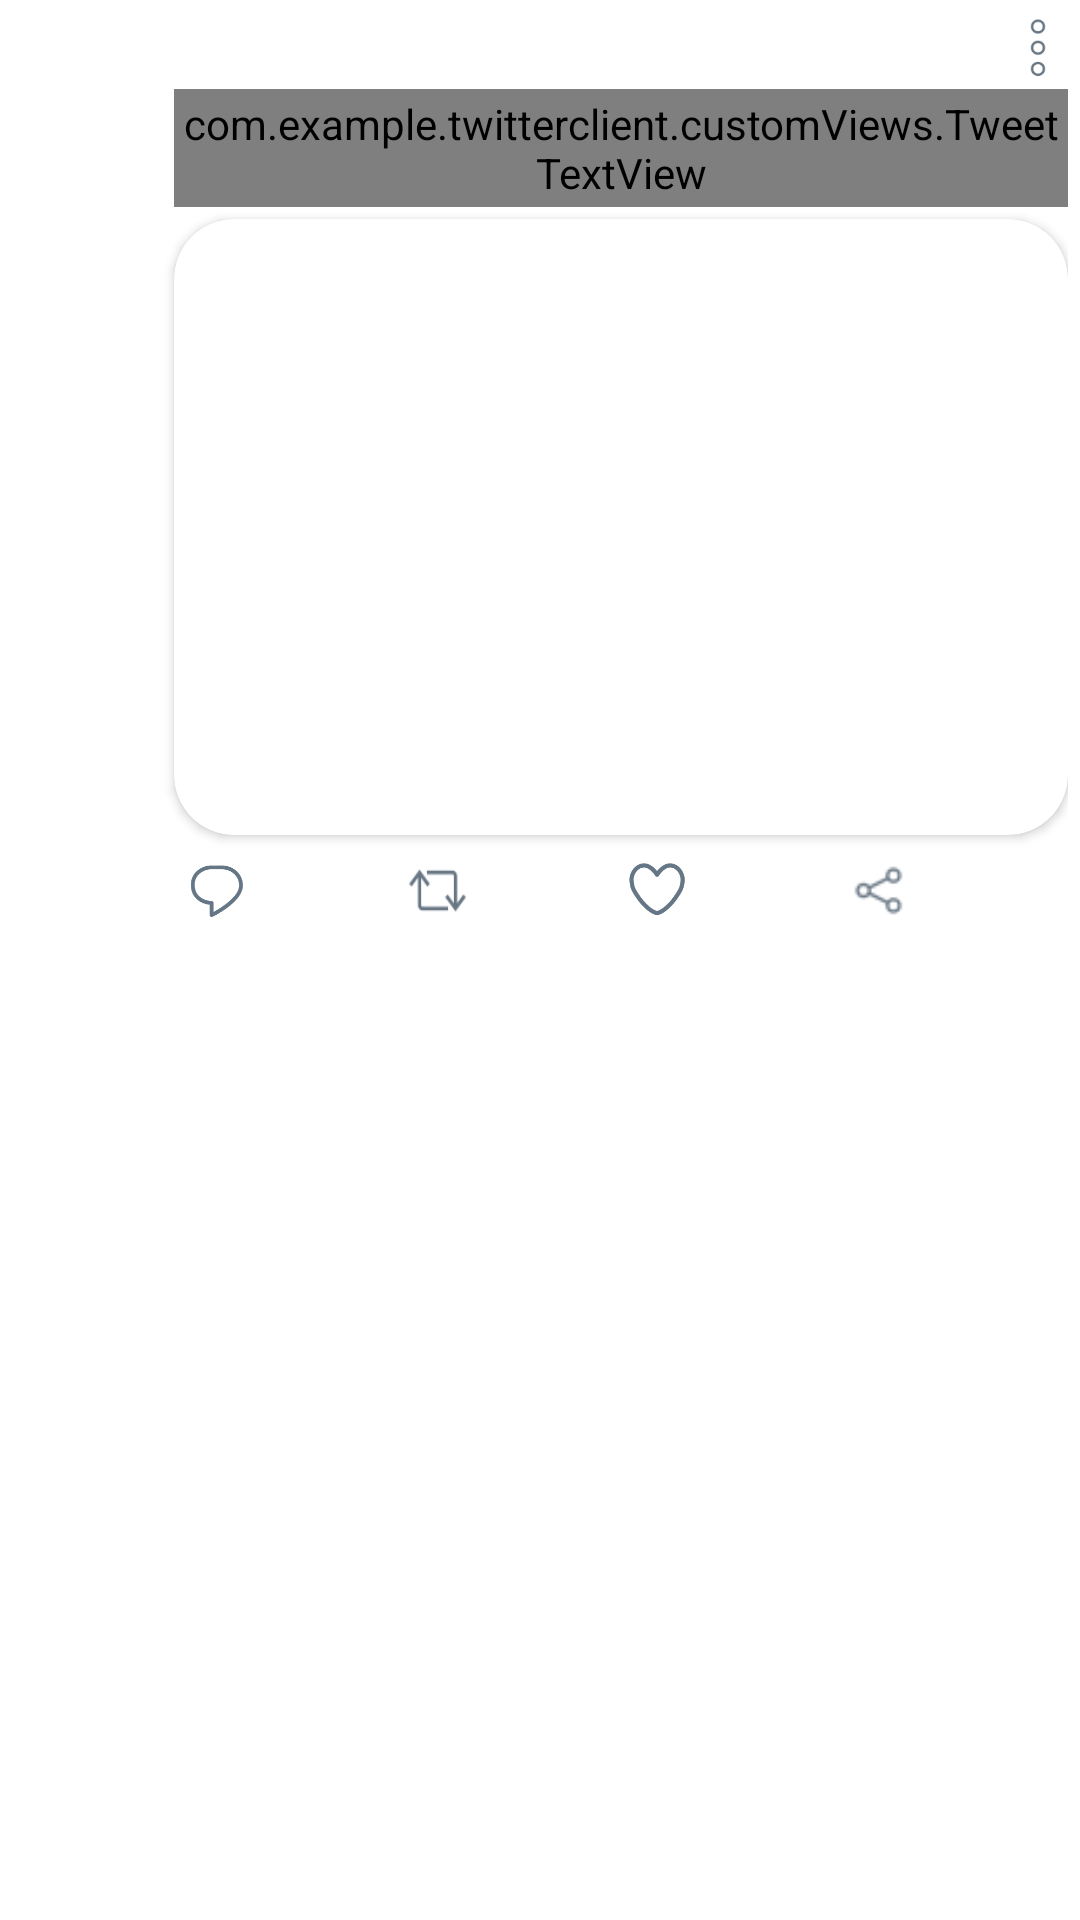

The Android layout XML behind this screen, and the referenced resources:
<!-- AndroidManifest.xml: application theme Theme.TwitterClient -->
<!-- res/layout/tweet_item_view.xml -->
<?xml version="1.0" encoding="utf-8"?>
<RelativeLayout xmlns:android="http://schemas.android.com/apk/res/android"
    xmlns:app="http://schemas.android.com/apk/res-auto"
    xmlns:tools="http://schemas.android.com/tools"
    android:layout_width="match_parent"
    android:layout_height="wrap_content"
    android:padding="4dp"
    tools:theme="@style/Theme.TwitterClient">

    <FrameLayout
        android:id="@+id/headerLayout"
        android:layout_width="match_parent"
        android:layout_height="wrap_content">

        <RelativeLayout
            android:id="@+id/retweetTextLayout"
            android:layout_width="match_parent"
            android:layout_height="wrap_content"
            android:visibility="gone">

            <TextView
                android:id="@+id/tvRetweet"
                android:layout_width="wrap_content"
                android:layout_height="wrap_content"
                android:layout_marginStart="@dimen/tweetTextStartMargin"
                android:padding="@dimen/paddingBetweenContents"
                tools:text="You retweeted"
                android:textColor="?attr/textColorSecondary"
                android:textSize="?attr/textSizeSmall"
                android:textStyle="bold" />

            <FrameLayout
                android:layout_width="@dimen/tweetTextStartMargin"
                android:layout_height="wrap_content">

                <ImageView
                    android:layout_width="20dp"
                    android:layout_height="25dp"
                    android:layout_gravity="end|center"
                    android:padding="@dimen/paddingBetweenContents"
                    android:scaleY="1.5"
                    android:src="@drawable/retweet_64"
                    app:tint="@color/grey" />
            </FrameLayout>
        </RelativeLayout>

    </FrameLayout>

    <com.google.android.material.imageview.ShapeableImageView
        android:id="@+id/ivProfile"
        android:layout_width="50dp"
        android:layout_height="50dp"
        android:layout_alignWithParentIfMissing="true"
        android:layout_below="@id/headerLayout"
        android:padding="@dimen/paddingBetweenContents"
        app:shapeAppearance="@style/CircularImageView" />

    <LinearLayout
        android:id="@+id/tweetDetailsLayout"
        android:layout_width="wrap_content"
        android:layout_height="wrap_content"
        android:layout_below="@id/headerLayout"
        android:layout_alignParentStart="true"
        android:layout_alignParentEnd="false"
        android:layout_marginStart="@dimen/tweetTextStartMargin"
        android:layout_marginEnd="20dp"
        android:orientation="horizontal">

        <TextView
            android:id="@+id/tvUserName"
            android:layout_width="wrap_content"
            android:layout_height="wrap_content"
            android:ellipsize="end"
            android:maxLines="1"
            android:padding="@dimen/paddingBetweenContents"
            tools:text="Dhruv Kapoor"
            android:textColor="?attr/textColorPrimary"
            android:textSize="?attr/textSizeNormal"
            android:textStyle="bold" />

        <TextView
            android:id="@+id/tvHandle"
            android:layout_width="0dp"
            android:layout_height="wrap_content"
            android:layout_weight="1"
            android:ellipsize="end"
            android:maxLines="1"
            android:padding="@dimen/paddingBetweenContents"
            tools:text="\@DhruvKapoor"
            android:textColor="?attr/textColorSecondary"
            android:textSize="?attr/textSizeNormal" />

        <TextView
            android:id="@+id/tvTime"
            android:layout_width="wrap_content"
            android:layout_height="wrap_content"
            android:maxLines="1"
            android:padding="@dimen/paddingBetweenContents"
            tools:text="\u00b7 1h"
            android:textColor="?attr/textColorSecondary"
            android:textSize="?attr/textSizeNormal" />

    </LinearLayout>

    <ImageView
        android:id="@+id/ivOptions"
        android:layout_width="20dp"
        android:layout_height="24dp"
        android:layout_below="@id/headerLayout"
        android:layout_alignParentEnd="true"
        android:padding="@dimen/paddingBetweenContents"
        android:src="@drawable/options_icon" />

    <com.example.twitterclient.customViews.TweetTextView
        android:id="@+id/tvContent"
        android:layout_width="wrap_content"
        android:layout_height="wrap_content"
        android:layout_below="@id/tweetDetailsLayout"
        android:layout_marginStart="@dimen/tweetTextStartMargin"
        android:padding="@dimen/paddingBetweenContents"
        tools:text="Hello"
        android:autoLink="all"
        android:textColor="?attr/textColorPrimary"
        android:textSize="?attr/textSizeNormal" />



    <androidx.cardview.widget.CardView
        android:id="@+id/mediaLayout"
        android:layout_width="match_parent"
        android:layout_height="wrap_content"
        android:layout_below="@id/tvContent"
        android:layout_marginStart="@dimen/tweetTextStartMargin"
        android:layout_marginTop="4dp"
        app:cardBackgroundColor="?android:attr/colorBackground"
        app:cardCornerRadius="20dp">


        <LinearLayout
            android:id="@+id/imagesLayout"
            android:layout_width="match_parent"
            android:layout_height="200dp"
            android:baselineAligned="false"
            android:orientation="horizontal"
            android:visibility="gone">

            <LinearLayout
                android:layout_width="0dp"
                android:layout_height="match_parent"
                android:layout_weight="1"
                android:orientation="vertical">

                <ImageView
                    android:id="@+id/iv1"
                    android:layout_width="match_parent"
                    android:layout_height="0dp"
                    android:layout_weight="1"
                    android:scaleType="centerCrop"
                    tools:src="@color/green" />

                <ImageView
                    android:id="@+id/iv4"
                    android:layout_width="match_parent"
                    android:layout_height="0dp"
                    android:layout_marginTop="@dimen/paddingBetweenContents"
                    android:layout_weight="1"
                    android:scaleType="centerCrop"
                    android:visibility="gone"
                    tools:src="@color/purple_200" />
            </LinearLayout>

            <LinearLayout
                android:id="@+id/imagesSecondColumn"
                android:layout_width="0dp"
                android:layout_height="match_parent"
                android:layout_marginLeft="@dimen/paddingBetweenContents"
                android:layout_weight="1"
                android:orientation="vertical"
                android:visibility="gone">

                <ImageView
                    android:id="@+id/iv2"
                    android:layout_width="match_parent"
                    android:layout_height="0dp"
                    android:layout_weight="1"
                    android:scaleType="centerCrop"
                    android:visibility="gone"
                    tools:src="@color/black" />


                <ImageView
                    android:id="@+id/iv3"
                    android:layout_width="match_parent"
                    android:layout_height="0dp"
                    android:layout_marginTop="@dimen/paddingBetweenContents"
                    android:layout_weight="1"
                    android:scaleType="centerCrop"
                    android:visibility="gone"
                    tools:src="@color/grey" />
            </LinearLayout>
        </LinearLayout>


        <LinearLayout
            android:id="@+id/linkPreviewLayout"
            android:layout_width="match_parent"
            android:layout_height="wrap_content"
            android:orientation="vertical">

            <ImageView
                android:id="@+id/ivLinkPreview"
                android:layout_width="match_parent"
                android:layout_height="150dp"
                android:scaleType="centerCrop" />

            <TextView
                android:id="@+id/tvLinkTitle"
                android:layout_width="wrap_content"
                android:layout_height="wrap_content"
                android:layout_marginHorizontal="6dp"
                android:layout_marginTop="6dp"
                android:textColor="?attr/textColorPrimary"
                android:textSize="?attr/textSizeNormal" />

            <TextView
                android:id="@+id/tvDisplayUrl"
                android:layout_width="wrap_content"
                android:layout_height="wrap_content"
                android:layout_marginHorizontal="6dp"
                android:layout_marginBottom="6dp"
                android:ellipsize="end"
                android:maxLines="1"
                android:textColor="?attr/textColorSecondary"
                android:textSize="?attr/textSizeNormal" />
        </LinearLayout>
    </androidx.cardview.widget.CardView>

    <LinearLayout
        android:layout_width="match_parent"
        android:layout_height="wrap_content"
        android:layout_below="@id/mediaLayout"
        android:layout_marginStart="@dimen/tweetTextStartMargin"
        android:layout_marginTop="4dp"
        android:gravity="center"
        android:orientation="horizontal"
        android:padding="@dimen/paddingBetweenContents">

        <ImageView
            android:id="@+id/btnReply"
            android:layout_width="25dp"
            android:layout_height="25dp"
            android:src="@drawable/reply" />

        <TextView
            android:id="@+id/tvReplyCount"
            android:layout_width="0dp"
            android:layout_height="wrap_content"
            android:layout_gravity="center"
            android:layout_weight="1"
            android:padding="@dimen/paddingBetweenContents"
            android:text=""
            android:textColor="?attr/textColorSecondary"
            android:textSize="?attr/textSizeSmall" />

        <ImageView
            android:id="@+id/btnRetweet"
            android:layout_width="25dp"
            android:layout_height="25dp"
            android:scaleY="1.2"
            android:src="@drawable/retweet_64" />

        <TextView
            android:id="@+id/tvRetweetCount"
            android:layout_width="0dp"
            android:layout_height="wrap_content"
            android:layout_gravity="center"
            android:layout_weight="1"
            android:padding="@dimen/paddingBetweenContents"
            tools:text="123"
            android:textColor="?attr/textColorSecondary"
            android:textSize="?attr/textSizeSmall" />

        <ImageView
            android:id="@+id/btnLike"
            android:layout_width="25dp"
            android:layout_height="25dp"
            android:src="@drawable/like" />

        <TextView
            android:id="@+id/tvLikeCount"
            android:layout_width="0dp"
            android:layout_height="wrap_content"
            android:layout_gravity="center"
            android:layout_weight="1"
            android:padding="@dimen/paddingBetweenContents"
            tools:text="123"
            android:textColor="?attr/textColorSecondary"
            android:textSize="?attr/textSizeSmall" />

        <ImageView
            android:id="@+id/btnShare"
            android:layout_width="25dp"
            android:layout_height="25dp"
            android:src="@drawable/share" />

        <View
            android:layout_width="0dp"
            android:layout_height="0dp"
            android:layout_weight="1" />

    </LinearLayout>

</RelativeLayout>
<!-- resources referenced by this layout -->
<resources>
  <color name="black">#FF000000</color>
  <color name="green">#3CB371</color>
  <color name="grey">#697784</color>
  <color name="purple_200">#FFBB86FC</color>
  <dimen name="paddingBetweenContents">2dp</dimen>
  <dimen name="tweetTextStartMargin">54dp</dimen>
  <!-- drawable like: png bitmap (drawable, 12293 bytes) -->
  <!-- drawable options_icon: png bitmap (drawable, 11980 bytes) -->
  <!-- drawable reply: png bitmap (drawable, 11321 bytes) -->
  <!-- drawable retweet_64: png bitmap (drawable, 7982 bytes) -->
  <!-- drawable share: png bitmap (drawable, 6235 bytes) -->
  <style name="CircularImageView">
          <item name="cornerSize">50%</item>
      </style>
  <style name="Theme.TwitterClient" parent="Theme.MaterialComponents.DayNight.NoActionBar">
          
          <item name="colorPrimary">@color/purple_500</item>
          <item name="colorPrimaryVariant">@color/purple_700</item>
          <item name="colorOnPrimary">@color/white</item>
          
          <item name="colorSecondary">@color/teal_200</item>
          <item name="colorSecondaryVariant">@color/teal_700</item>
          <item name="colorOnSecondary">@color/black</item>
          
          <item name="android:statusBarColor" tools:targetApi="l">@color/light_grey</item>
          
  
          <item name="textColorPrimary">@color/black</item>
          <item name="textColorSecondary">@color/grey</item>
  
          <item name="textSizeXS">12sp</item>
          <item name="textSizeSmall">14sp</item>
          <item name="textSizeNormal">16sp</item>
          <item name="textSizeLarge">18sp</item>
  
          <item name="drawerArrowStyle">@style/DrawerArrowStyle</item>
  
          <item name="android:windowActivityTransitions">true</item>
          <item name="android:listDivider">@drawable/list_divider</item>
      </style>
  <color name="purple_500">#FF6200EE</color>
  <color name="purple_700">#FF3700B3</color>
  <color name="white">#FFFFFFFF</color>
  <color name="teal_200">#FF03DAC5</color>
  <color name="teal_700">#FF018786</color>
  <color name="light_grey">#BFC2C5</color>
  <style name="DrawerArrowStyle" parent="Widget.AppCompat.DrawerArrowToggle">
          <item name="color">@color/green</item>
      </style>
  <!-- drawable list_divider (drawable) -->
  <?xml version="1.0" encoding="utf-8"?>
  <shape xmlns:android="http://schemas.android.com/apk/res/android"
      android:shape="rectangle">
      <size
          android:width="1dp"
          android:height="1dp"/>
      <solid
          android:color="@color/dividerColor"/>
  
  </shape>
  <color name="dividerColor">#A862686E</color>
</resources>
